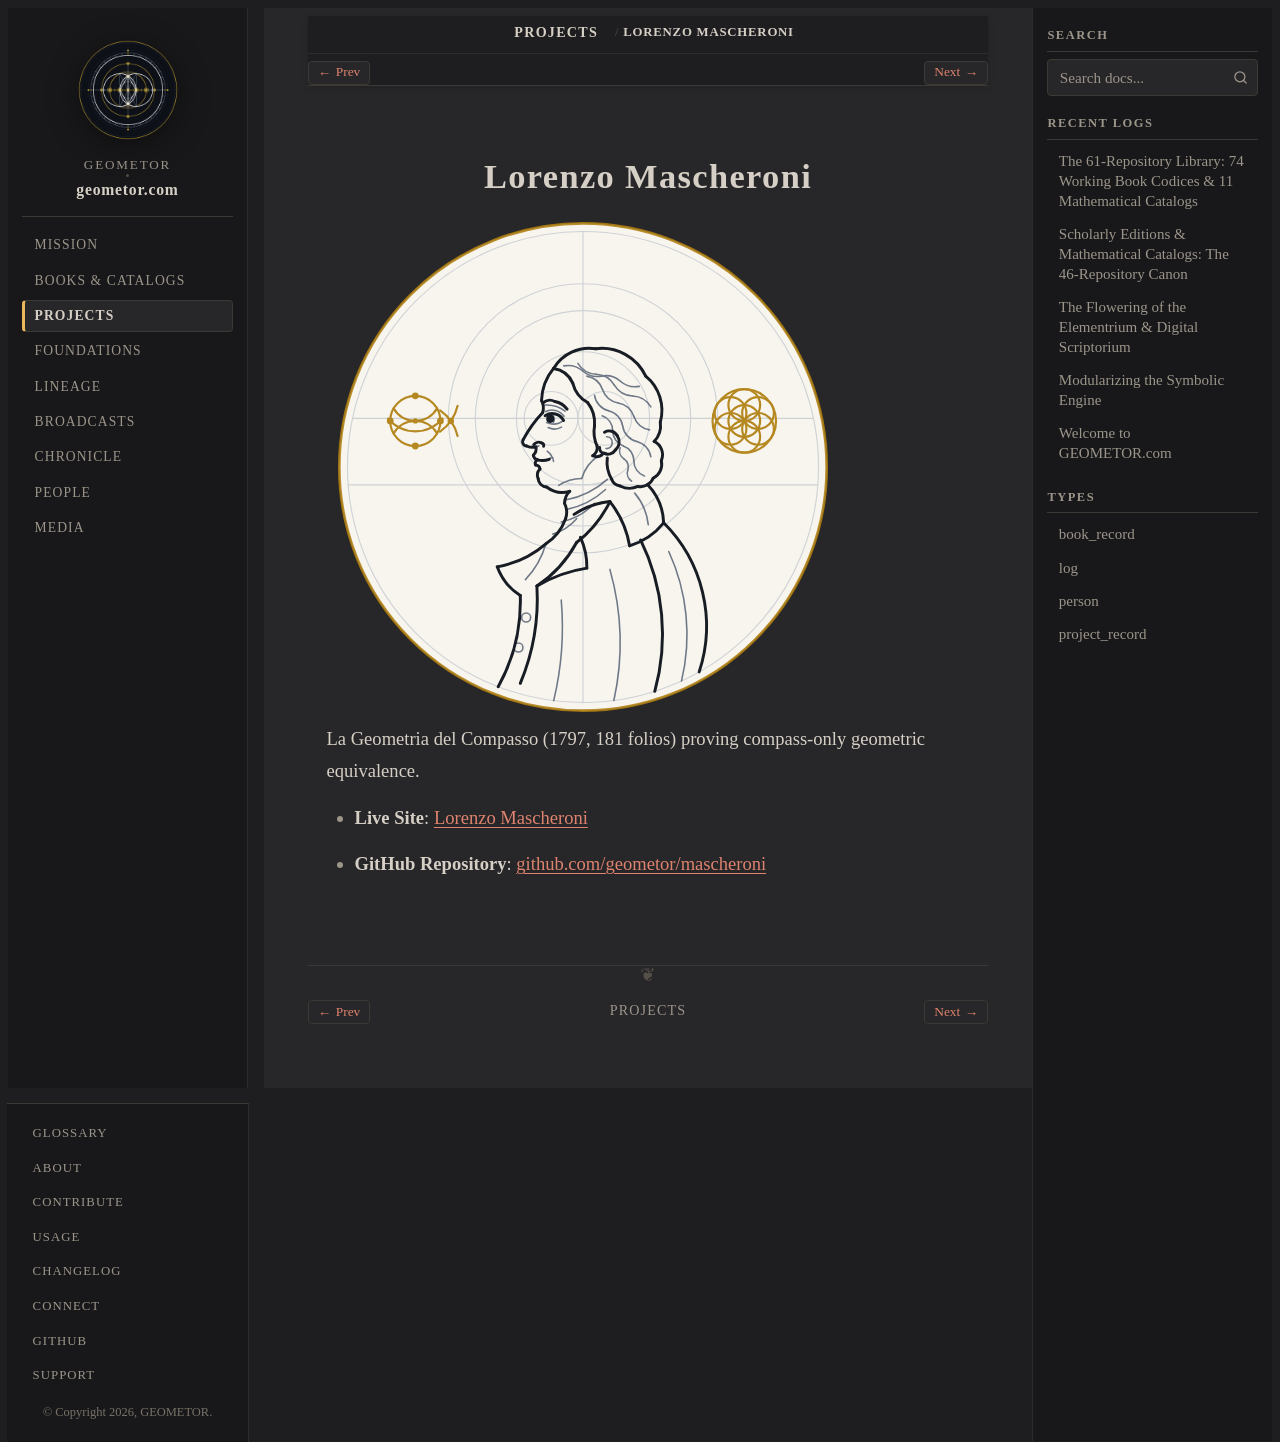

repository: geometor/geometor.com · page: projects/repo_mascheroni.html · generator: sphinx

:type: project_record
:era: Constructive & Projective Geometry
:native_title: geometor/mascheroni
:languages: Italian, English
:site_url: https://geometor.github.io/mascheroni/
:github_url: https://github.com/geometor/mascheroni
:excerpt: La Geometria del Compasso (1797, 181 folios) proving compass-only geometric equivalence.

Lorenzo Mascheroni
==================

.. image:: /_static/medallions/mascheroni.svg
   :alt: Lorenzo Mascheroni Medallion

La Geometria del Compasso (1797, 181 folios) proving compass-only geometric equivalence.

* **Live Site**: `Lorenzo Mascheroni <https://geometor.github.io/mascheroni/>`_
* **GitHub Repository**: `github.com/geometor/mascheroni <https://github.com/geometor/mascheroni>`_
